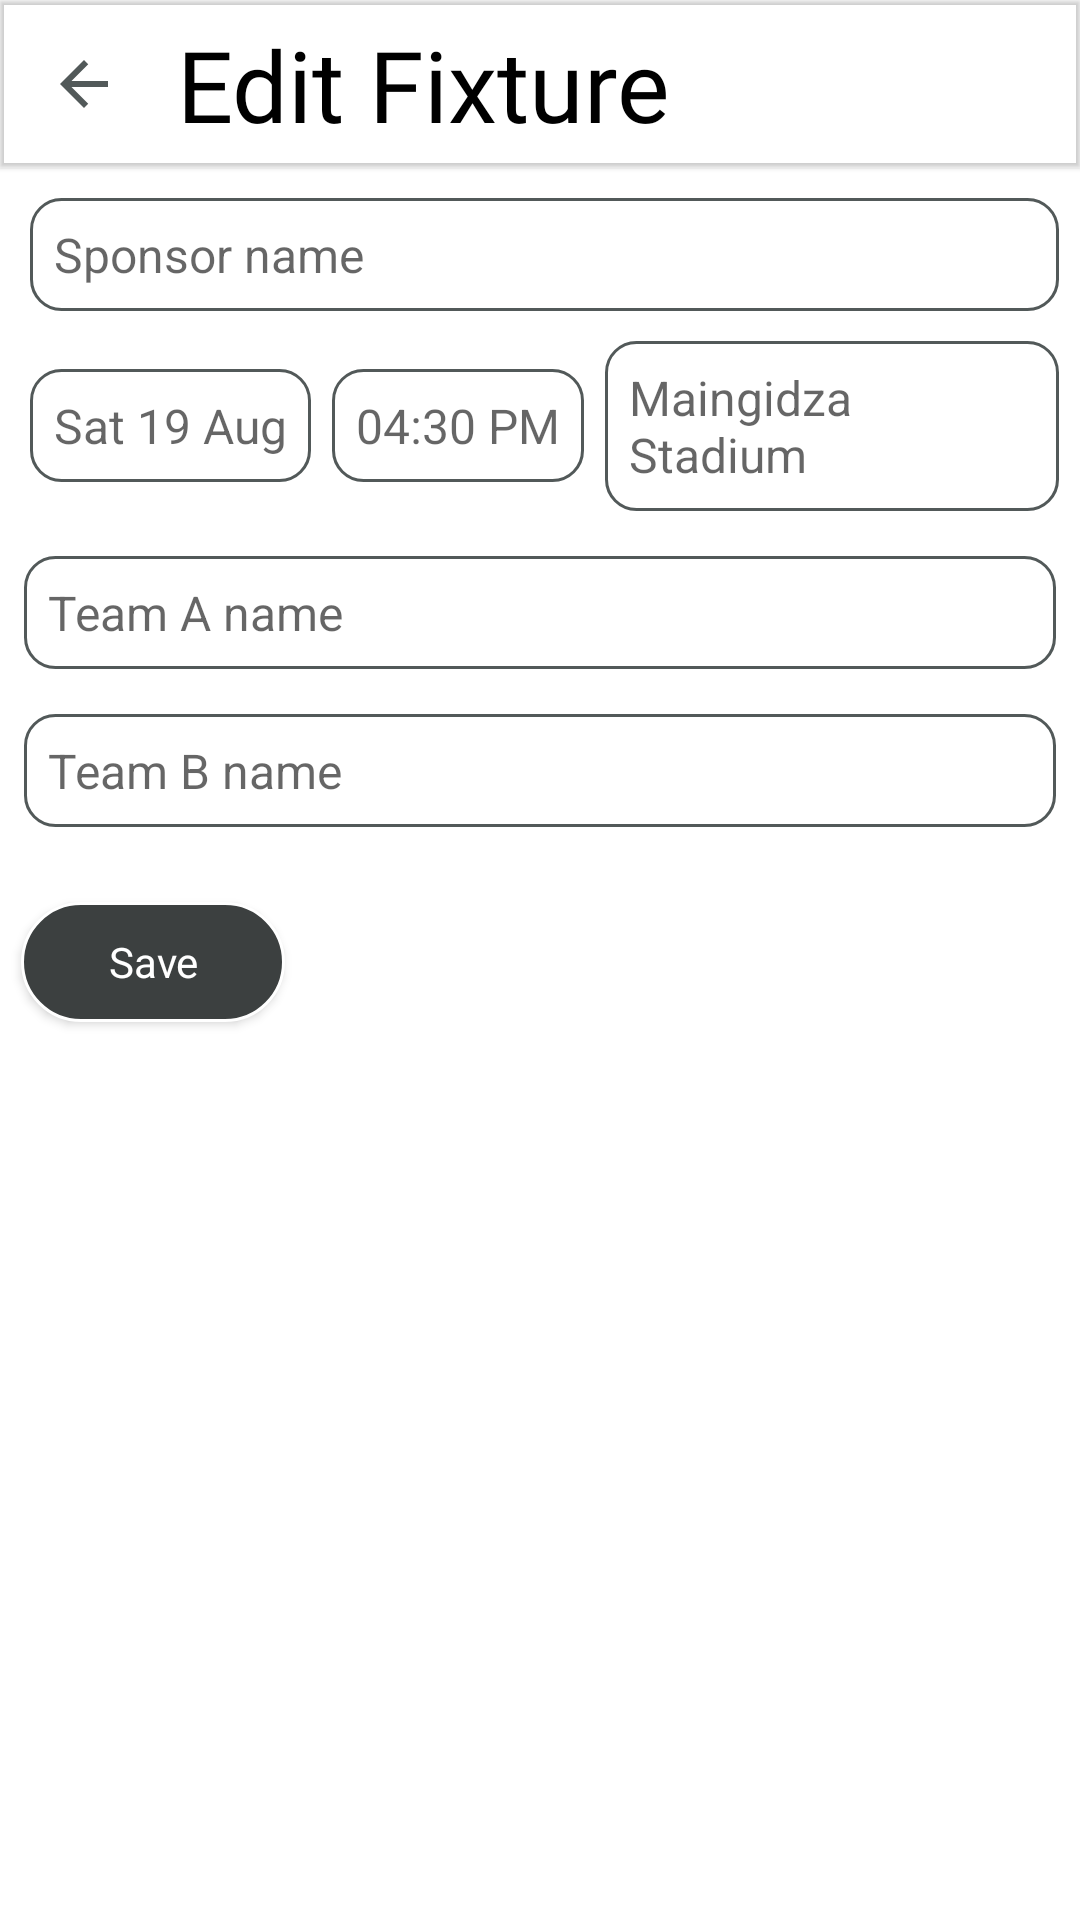

Reconstruct the res/layout file that produces this screen, plus the resources it refers to.
<!-- AndroidManifest.xml: application theme Theme.SportsApp -->
<!-- res/layout/activity_edit_fixture.xml -->
<?xml version="1.0" encoding="utf-8"?>
<LinearLayout xmlns:android="http://schemas.android.com/apk/res/android"
    xmlns:app="http://schemas.android.com/apk/res-auto"
    xmlns:tools="http://schemas.android.com/tools"
    android:layout_width="match_parent"
    android:layout_height="match_parent"
    android:orientation="vertical"
    tools:context=".AddFixtureActivity">

    <com.google.android.material.appbar.MaterialToolbar
        android:layout_width="match_parent"
        android:layout_height="wrap_content"
        app:title=""
        android:elevation="1dp" >

        <ImageButton
            android:id="@+id/backPost"
            android:layout_width="wrap_content"
            android:layout_height="wrap_content"
            android:onClick="goBack"
            android:src="@drawable/ic_arrow_back"
            android:background="@android:color/transparent"
            />

        <TextView
            android:layout_width="wrap_content"
            android:layout_height="wrap_content"
            android:text="Edit Fixture"
            android:fontFamily="@font/motion"
            android:textSize="33sp"
            android:textColor="@color/black"
            android:layout_marginStart="35dp"/>

    </com.google.android.material.appbar.MaterialToolbar>

        <EditText
            android:id="@+id/edit_sponsor_name"
            android:layout_width="match_parent"
            android:layout_height="wrap_content"
            android:padding="8dp"
            android:layout_marginStart="10dp"
            android:layout_marginEnd="7dp"
            android:layout_marginTop="10dp"
            android:layout_marginBottom="10dp"
            android:textSize="16sp"
            android:textColor="@color/black"
            android:layout_gravity="center_vertical"
            android:background="@drawable/stroke_shape"
            android:hint="Sponsor name"/>


    <LinearLayout
        android:layout_width="match_parent"
        android:layout_height="wrap_content"
        android:layout_marginBottom="15dp"
        android:layout_marginStart="10dp"
        android:layout_marginEnd="7dp"
        android:orientation="horizontal">

        <EditText
            android:id="@+id/edit_date"
            android:layout_width="wrap_content"
            android:layout_height="wrap_content"
            android:padding="8dp"
            android:textSize="16sp"
            android:textColor="@color/black"
            android:background="@drawable/stroke_shape"
            android:hint="Sat 19 Aug"/>

        <EditText
            android:id="@+id/edit_time"
            android:layout_width="wrap_content"
            android:layout_height="wrap_content"
            android:padding="8dp"
            android:textSize="16sp"
            android:layout_marginStart="7dp"
            android:layout_marginEnd="7dp"
            android:textColor="@color/black"
            android:background="@drawable/stroke_shape"
            android:hint="04:30 PM"/>

        <EditText
            android:id="@+id/edit_venue"
            android:layout_width="match_parent"
            android:layout_height="wrap_content"
            android:padding="8dp"
            android:textSize="16sp"
            android:textColor="@color/black"
            android:background="@drawable/stroke_shape"
            android:hint="Maingidza Stadium"/>

    </LinearLayout>

    <EditText
        android:id="@+id/edit_team_a_name"
        android:layout_width="match_parent"
        android:layout_height="wrap_content"
        android:padding="8dp"
        android:textSize="16sp"
        android:layout_marginStart="8dp"
        android:layout_marginEnd="8dp"
        android:layout_marginBottom="15dp"
        android:layout_gravity="center_vertical"
        android:textColor="@color/black"
        android:background="@drawable/stroke_shape"
        android:hint="Team A name"/>

    <EditText
        android:id="@+id/edit_team_b_name"
        android:layout_width="match_parent"
        android:layout_height="wrap_content"
        android:padding="8dp"
        android:layout_marginStart="8dp"
        android:layout_marginEnd="8dp"
        android:layout_marginBottom="15dp"
        android:layout_gravity="center_vertical"
        android:textSize="16sp"
        android:textColor="@color/black"
        android:background="@drawable/stroke_shape"
        android:hint="Team B name"/>



    <Button
        android:id="@+id/btnEditFixture"
        android:layout_width="wrap_content"
        android:layout_height="40dp"
        android:text="Save"
        style="@style/Theme.AppCompat"
        android:layout_marginStart="7dp"
        android:layout_marginEnd="7dp"
        android:layout_marginTop="10dp"
        android:textAllCaps="false"
        android:layout_marginBottom="20dp"
        android:paddingStart="29dp"
        android:paddingEnd="29dp"
        android:textColor="@color/white"
        android:background="@drawable/round_button" />

</LinearLayout>
<!-- resources referenced by this layout -->
<resources>
  <color name="black">#FF000000</color>
  <color name="white">#FFFFFFFF</color>
  <!-- drawable ic_arrow_back (drawable) -->
  <vector android:autoMirrored="true" android:height="24dp"
      android:tint="#525959" android:viewportHeight="24"
      android:viewportWidth="24" android:width="24dp" xmlns:android="http://schemas.android.com/apk/res/android">
      <path android:fillColor="@android:color/white" android:pathData="M20,11H7.83l5.59,-5.59L12,4l-8,8 8,8 1.41,-1.41L7.83,13H20v-2z"/>
  </vector>
  <!-- drawable round_button (drawable) -->
  <?xml version="1.0" encoding="utf-8"?>
  <shape xmlns:android="http://schemas.android.com/apk/res/android">
      <solid android:color="#3C4040" />
      <stroke
          android:color="@color/white"
          android:width="1dp" />
      <corners
          android:topLeftRadius="45dp"
          android:topRightRadius="45dp"
          android:bottomLeftRadius="45dp"
          android:bottomRightRadius="45dp"/>
  
  </shape>
  <!-- drawable stroke_shape (drawable) -->
  <?xml version="1.0" encoding="utf-8"?>
  <shape xmlns:android="http://schemas.android.com/apk/res/android"
      android:shape="rectangle">
  
      <stroke
          android:color="@color/cool_grey"
          android:width="1dp" />
      <corners
          android:radius="10dp" />
  
  </shape>
  <style name="Theme.SportsApp" parent="Theme.MaterialComponents.DayNight.NoActionBar">
          
          <item name="colorPrimary">#3C4040</item>
          <item name="colorPrimaryVariant">#3C4040</item>
          <item name="colorOnPrimary">@color/white</item>
          
          <item name="colorSecondary">@color/teal_200</item>
          <item name="colorSecondaryVariant">@color/teal_700</item>
          <item name="colorOnSecondary">@color/black</item>
          
          <item name="android:statusBarColor">?attr/colorPrimaryVariant</item>
  
          
          <item name="bottomSheetDialogTheme">@style/AppBottomSheetDialogTheme</item>
      </style>
  <color name="cool_grey">#525959</color>
  <color name="teal_200">#FF03DAC5</color>
  <color name="teal_700">#FF018786</color>
  <style name="AppBottomSheetDialogTheme" parent="Theme.Design.Light.BottomSheetDialog">
          <item name="bottomSheetStyle">@style/AppModalStyle</item>
      </style>
  <style name="AppModalStyle" parent="Widget.Design.BottomSheet.Modal">
          <item name="android:background">@drawable/dialog_bg</item>
      </style>
  <!-- drawable dialog_bg (drawable) -->
  <?xml version="1.0" encoding="utf-8"?>
  <shape xmlns:android="http://schemas.android.com/apk/res/android"
      android:shape="rectangle">
      <solid
          android:color="@color/white" />
      <corners
          android:topRightRadius="30dp"
          android:topLeftRadius="30dp" />
      <padding
          android:left="10dp"
          android:right="10dp"
          android:top="10dp"
          android:bottom="10dp" />
  </shape>
</resources>
